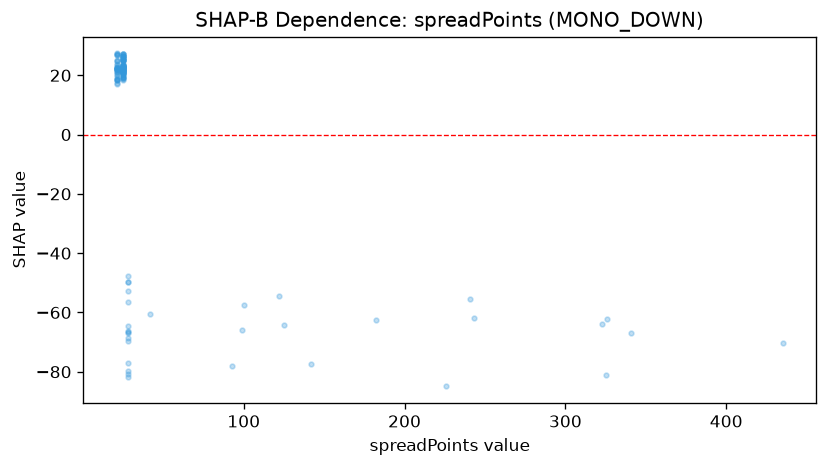

Data behind this chart, as committed beside it:
feature_value, shap_value
28.0, -76.89
28.0, -81.76
28.0, -64.62
241.0, -55.63
28.0, -66.39
28.0, -66.47
28.0, -49.66
28.0, -52.6
28.0, -79.6
125.0, -64.37
28.0, -47.79
28.0, -68.46
28.0, -56.54
28.0, -66.96
99.0, -66.05
28.0, -49.82
325.0, -81.01
28.0, -80.8
28.0, -69.68
243.0, -61.95
24.0, 21.3
326.0, -62.29
25.0, 21.13
25.0, 22.87
25.0, 21.46
25.0, 20.73
25.0, 22.66
25.0, 20.79
25.0, 25.2
25.0, 25.28
25.0, 21.18
25.0, 21.1
25.0, 25.22
25.0, 21.48
25.0, 23.78
25.0, 21.91
93.0, -77.9
25.0, 19.15
25.0, 21.34
25.0, 26.26
25.0, 25.62
25.0, 27.3
25.0, 23.47
25.0, 23.08
25.0, 25.22
25.0, 26.48
25.0, 23.18
25.0, 21.65
25.0, 21.72
25.0, 25.71
25.0, 19.96
25.0, 25.12
25.0, 22.44
25.0, 26.31
25.0, 22.75
25.0, 26.63
25.0, 26.48
25.0, 22.25
25.0, 27.13
25.0, 26.65
... 77 more rows
